The GitHub repository rehafj/CMPM_Project3 contains a labelled image folder "dataset" with 10 categories: colorless, darkness, dragon, fighting, fire, grass, lightning, metal, psychic, water. Examples follow, each with its label.

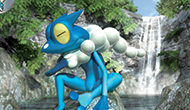
Label: water

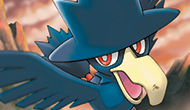
Label: psychic

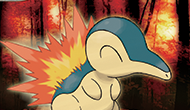
Label: fire

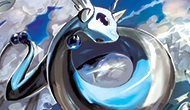
Label: dragon

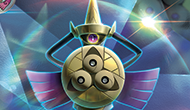
Label: fighting

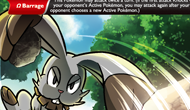
Label: colorless
